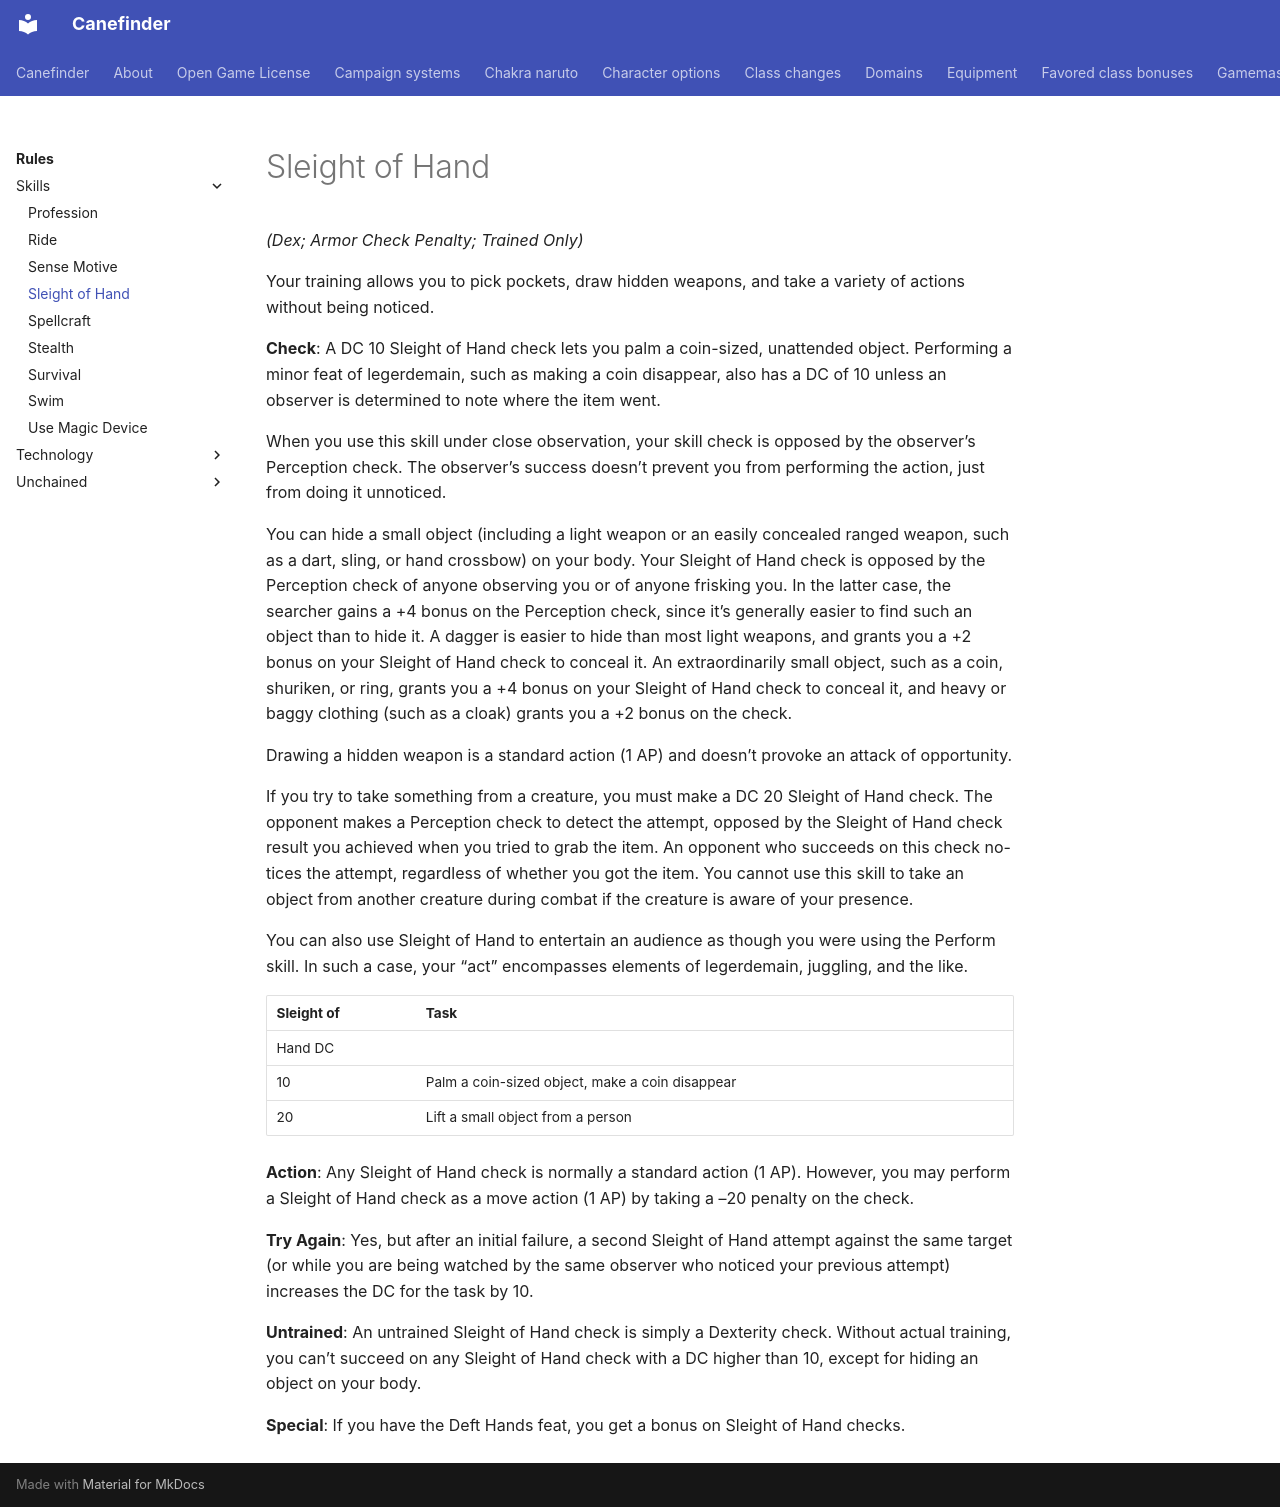

repository: canefinderhouserules/Canefinderhouserules · page: rules/skills/sleight-of-hand/index.html · generator: mkdocs

# Sleight of Hand

*(Dex; Armor Check Penalty; Trained Only)*

Your training allows you to pick pockets, draw hidden weapons, and take a variety of actions without being noticed.

**Check**: A DC 10 Sleight of Hand check lets you palm a coin-sized, unattended object. Performing a minor feat of legerdemain, such as making a coin disappear, also has a DC of 10 unless an observer is determined to note where the item went.

When you use this skill under close observation, your skill check is opposed by the observer’s Perception check. The observer’s success doesn’t prevent you from performing the action, just from doing it unnoticed.

You can hide a small object (including a light weapon or an easily concealed ranged weapon, such as a dart, sling, or hand crossbow) on your body. Your Sleight of Hand check is opposed by the Perception check of anyone observing you or of anyone frisking you. In the latter case, the searcher gains a +4 bonus on the Perception check, since it’s generally easier to find such an object than to hide it. A dagger is easier to hide than most light weapons, and grants you a +2 bonus on your Sleight of Hand check to conceal it. An extraordinarily small object, such as a coin, shuriken, or ring, grants you a +4 bonus on your Sleight of Hand check to conceal it, and heavy or baggy clothing (such as a cloak) grants you a +2 bonus on the check.

Drawing a hidden weapon is a standard action (1 AP) and doesn’t provoke an attack of opportunity.

If you try to take something from a creature, you must make a DC 20 Sleight of Hand check. The opponent makes a Perception check to detect the attempt, opposed by the Sleight of Hand check result you achieved when you tried to grab the item. An opponent who succeeds on this check no-tices the attempt, regardless of whether you got the item. You cannot use this skill to take an object from another creature during combat if the creature is aware of your presence.

You can also use Sleight of Hand to entertain an audience as though you were using the Perform skill. In such a case, your “act” encompasses elements of legerdemain, juggling, and the like.


| Sleight of | Task                                            |
|------------|-------------------------------------------------|
| Hand DC    |                                                 |
| 10         | Palm a coin-sized object, make a coin disappear |
| 20         | Lift a small object from a person               |


**Action**: Any Sleight of Hand check is normally a standard action (1 AP). However, you may perform a Sleight of Hand check as a move action (1 AP) by taking a –20 penalty on the check.

**Try Again**: Yes, but after an initial failure, a second Sleight of Hand attempt against the same target (or while you are being watched by the same observer who noticed your previous attempt) increases the DC for the task by 10.

**Untrained**: An untrained Sleight of Hand check is simply a Dexterity check. Without actual training, you can’t succeed on any Sleight of Hand check with a DC higher than 10, except for hiding an object on your body.

**Special**: If you have the Deft Hands feat, you get a bonus on Sleight of Hand checks.
